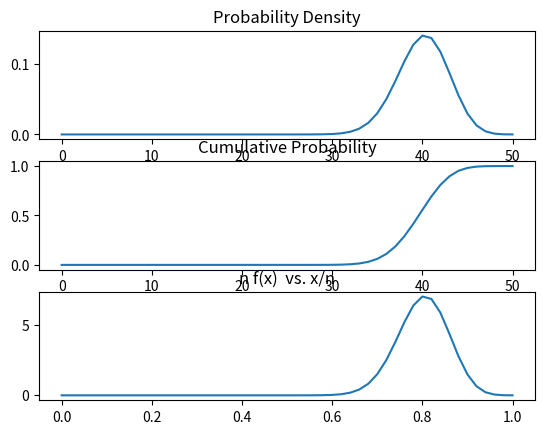

The matplotlib source for this figure:
# -*- coding: utf-8 -*-
"""
Spyder Editor

This is a temporary script file.
"""
from matplotlib import pylab as pl
import math
p=4/5
def ncx(n,x):
    return(math.factorial(n)*math.pow(p,x)*math.pow((1-p),(n-x))/(math.factorial(n-x)*math.factorial(x)))

def density_function_graph(n):
    y=[]
    x=[]
    for i in range(n+1):
        x.append(i)
        y.append(ncx(n,i))
    fig.add_subplot(311)
    pl.title("Probability Density")
    pl.plot(x,y)

def cumulative_density_function_graph(n):
    y=[]
    x=[]
    for i in range(n+1):
        x.append(i)
        y.append(sum([ncx(n,j) for j in range(i+1)]))
    print("x=",x)
    print("y=",y)
    fig.add_subplot(312)
    pl.title("Cumulative Probability")
    pl.plot(x,y)

def plot_nfx(n):
    y=[]
    x=[]
    for i in range(n+1):
        x.append(i/n)
        y.append(n*ncx(n,i))
    fig.add_subplot(313)
    pl.title("n f(x)  vs. x/n")
    pl.plot(x,y)
    

n=[50]
fig=pl.figure()
for i in n:
    cumulative_density_function_graph(i)
    density_function_graph(i)
    plot_nfx(i)
pl.savefig("boas_q8.jpg")
pl.show()           
    